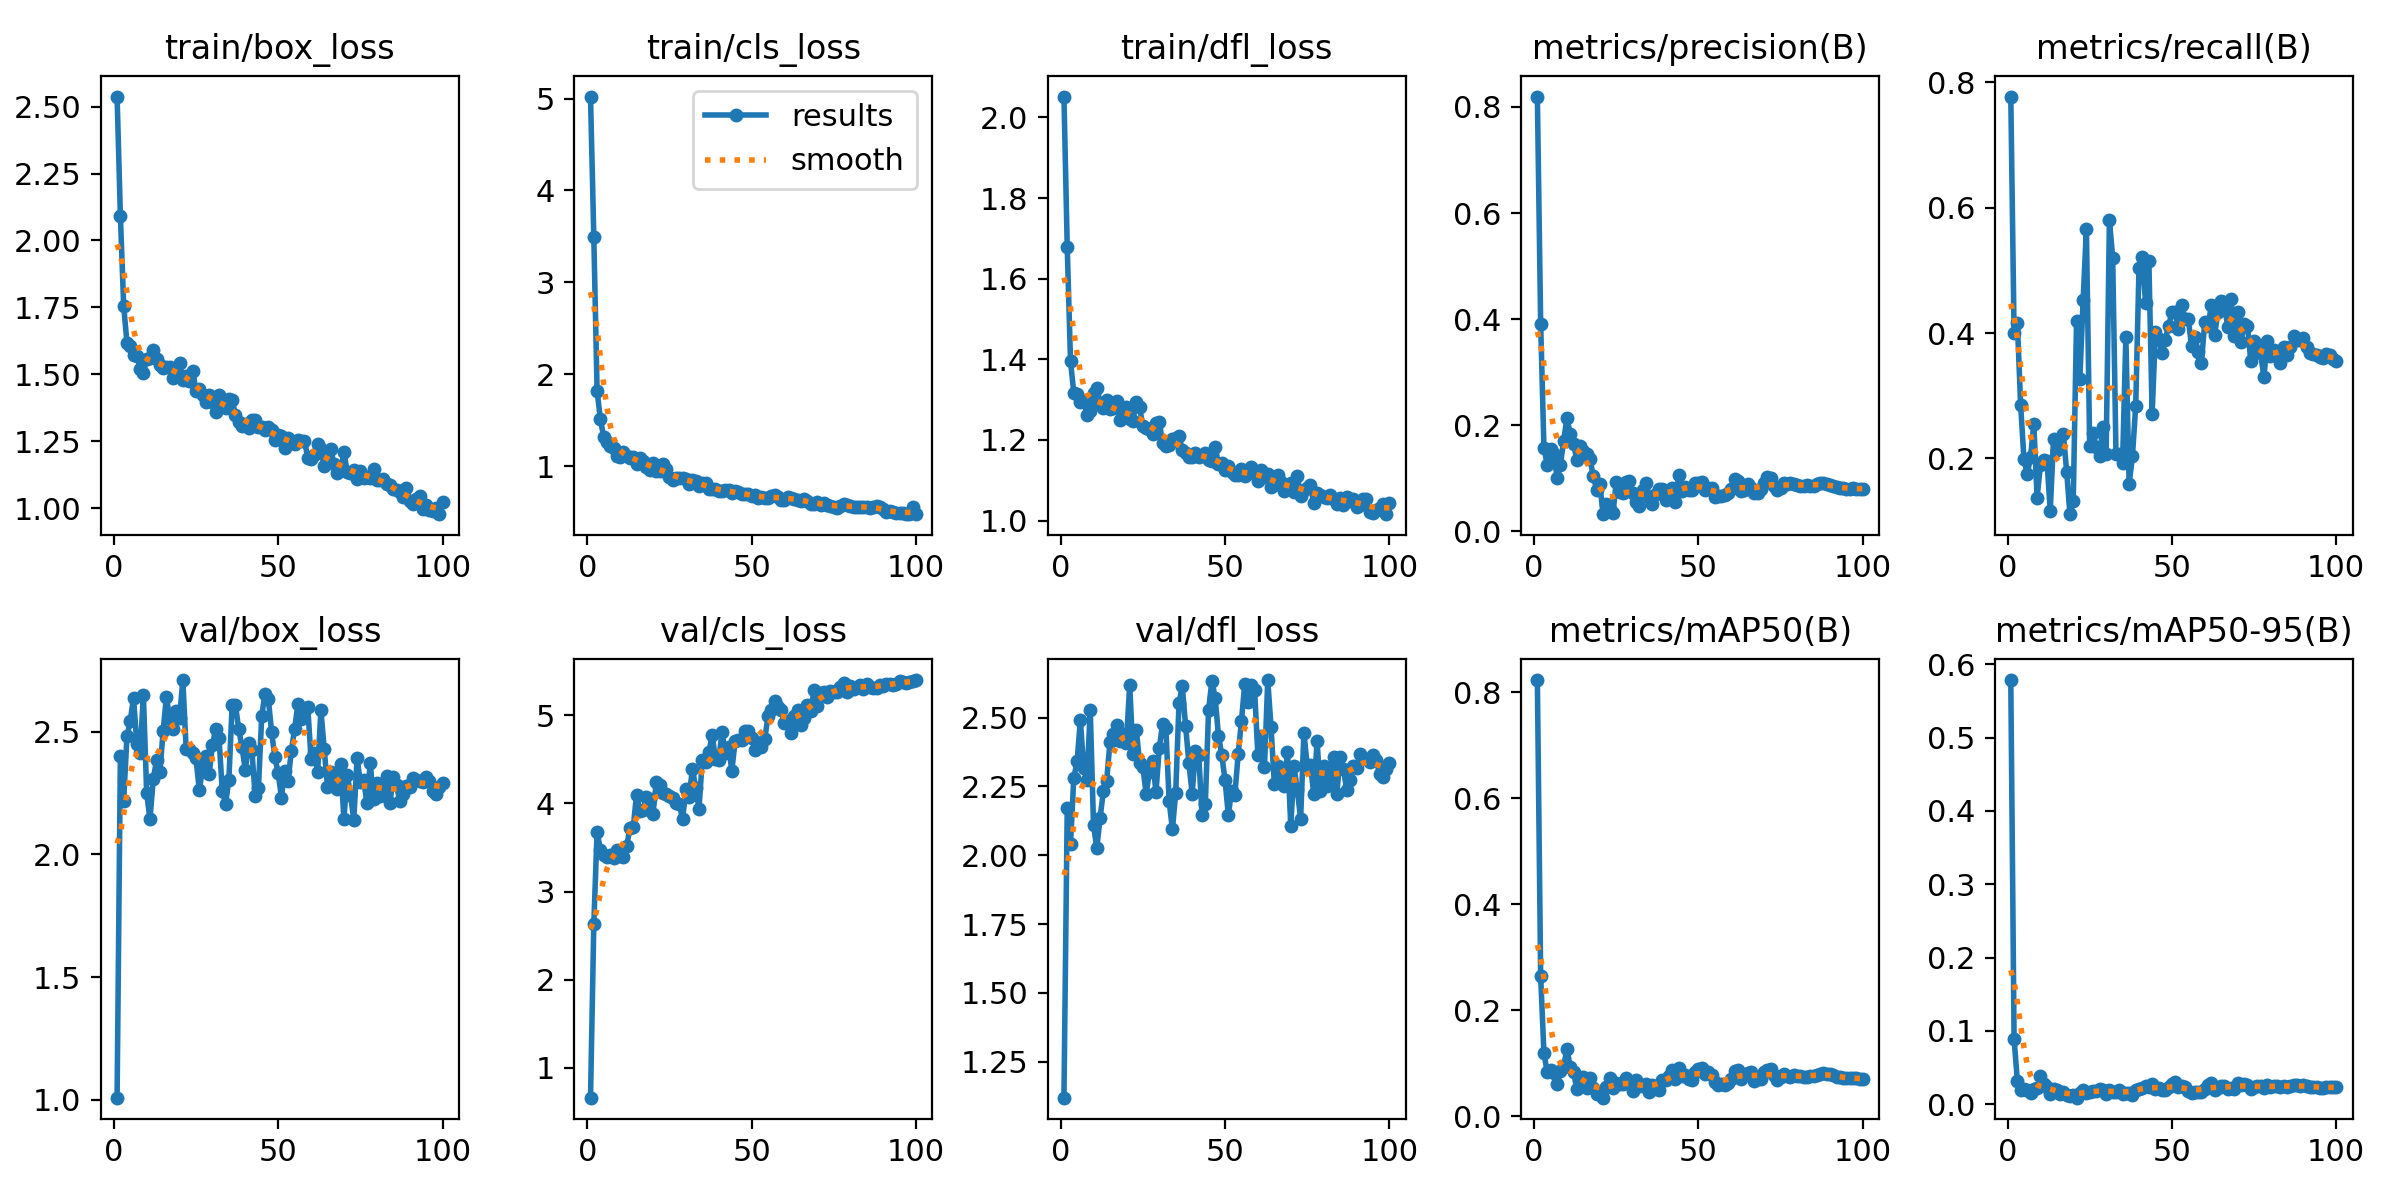

The table this chart was drawn from, first rows:
epoch, train/box_loss, train/cls_loss, train/dfl_loss, metrics/precision(B), metrics/recall(B), metrics/mAP50(B), metrics/mAP50-95(B), val/box_loss, val/cls_loss, val/dfl_loss, lr/pg0, lr/pg1, lr/pg2
1, 2.537, 5.021, 2.052, 0.8196, 0.7774, 0.8228, 0.5783, 1.008, 0.6607, 1.119, 6.666e-05, 6.666e-05, 6.666e-05
2, 2.092, 3.494, 1.679, 0.3916, 0.3999, 0.2646, 0.08909, 2.4, 2.628, 2.171, 0.0001444, 0.0001444, 0.0001444
3, 1.757, 1.82, 1.395, 0.1576, 0.4168, 0.1186, 0.03209, 2.219, 3.679, 2.042, 0.000222, 0.000222, 0.000222
4, 1.618, 1.508, 1.317, 0.1259, 0.2848, 0.08371, 0.02007, 2.48, 3.475, 2.281, 0.0002993, 0.0002993, 0.0002993
5, 1.605, 1.322, 1.313, 0.1549, 0.1992, 0.08711, 0.02088, 2.544, 3.414, 2.341, 0.0003763, 0.0003763, 0.0003763
6, 1.574, 1.263, 1.294, 0.1467, 0.1749, 0.08211, 0.01949, 2.637, 3.393, 2.49, 0.0004527, 0.0004527, 0.0004527
7, 1.569, 1.224, 1.298, 0.101, 0.2017, 0.06112, 0.01575, 2.45, 3.418, 2.316, 0.0005286, 0.0005286, 0.0005286
8, 1.522, 1.195, 1.262, 0.1255, 0.255, 0.08485, 0.02029, 2.414, 3.384, 2.273, 0.0006038, 0.0006038, 0.0006038
9, 1.504, 1.112, 1.272, 0.1711, 0.1371, 0.09406, 0.02185, 2.649, 3.469, 2.528, 0.0006781, 0.0006781, 0.0006781
10, 1.558, 1.103, 1.315, 0.2141, 0.1891, 0.1277, 0.03832, 2.25, 3.398, 2.109, 0.0007515, 0.0007515, 0.0007515
11, 1.562, 1.159, 1.329, 0.1827, 0.1967, 0.09265, 0.02741, 2.142, 3.387, 2.026, 0.0008239, 0.0008239, 0.0008239
12, 1.591, 1.111, 1.291, 0.1644, 0.1963, 0.08365, 0.02392, 2.307, 3.516, 2.136, 0.0008951, 0.0008951, 0.0008951
13, 1.557, 1.093, 1.279, 0.1354, 0.1168, 0.05122, 0.014, 2.383, 3.718, 2.233, 0.0009651, 0.0009651, 0.0009651
14, 1.537, 1.101, 1.298, 0.1602, 0.2302, 0.07302, 0.02061, 2.335, 3.73, 2.271, 0.001034, 0.001034, 0.001034
15, 1.523, 1.025, 1.276, 0.152, 0.2135, 0.07454, 0.01902, 2.501, 4.101, 2.41, 0.001059, 0.001059, 0.001059
16, 1.528, 1.088, 1.279, 0.1454, 0.2204, 0.05334, 0.01388, 2.643, 3.912, 2.439, 0.001051, 0.001051, 0.001051
17, 1.529, 1.057, 1.295, 0.1358, 0.2386, 0.07288, 0.01736, 2.55, 3.925, 2.472, 0.001043, 0.001043, 0.001043
18, 1.486, 0.9927, 1.249, 0.1052, 0.1786, 0.05256, 0.0125, 2.509, 4.068, 2.416, 0.001034, 0.001034, 0.001034
19, 1.504, 0.9612, 1.255, 0.07896, 0.1109, 0.04254, 0.01143, 2.584, 4.053, 2.442, 0.001025, 0.001025, 0.001025
20, 1.543, 1.033, 1.282, 0.08875, 0.1315, 0.0465, 0.01225, 2.555, 3.875, 2.409, 0.001016, 0.001016, 0.001016
21, 1.478, 0.9502, 1.252, 0.03249, 0.4193, 0.0352, 0.00901, 2.71, 4.246, 2.619, 0.001006, 0.001006, 0.001006
22, 1.494, 0.9421, 1.247, 0.05249, 0.3265, 0.05576, 0.01578, 2.43, 4.208, 2.368, 0.0009956, 0.0009956, 0.0009956
23, 1.474, 1.022, 1.294, 0.04292, 0.4523, 0.07152, 0.01994, 2.427, 4.12, 2.456, 0.0009848, 0.0009848, 0.0009848
24, 1.514, 0.9643, 1.281, 0.03468, 0.5663, 0.05287, 0.01509, 2.414, 4.109, 2.337, 0.0009736, 0.0009736, 0.0009736
25, 1.439, 0.885, 1.234, 0.09309, 0.2191, 0.06381, 0.01672, 2.391, 4.089, 2.319, 0.000962, 0.000962, 0.000962
26, 1.446, 0.8538, 1.229, 0.07356, 0.24, 0.06019, 0.01852, 2.263, 4.067, 2.223, 0.0009499, 0.0009499, 0.0009499
27, 1.424, 0.8753, 1.228, 0.07199, 0.2188, 0.06108, 0.0178, 2.347, 4.008, 2.302, 0.0009375, 0.0009375, 0.0009375
28, 1.398, 0.8722, 1.215, 0.09375, 0.204, 0.07317, 0.02094, 2.402, 3.996, 2.342, 0.0009247, 0.0009247, 0.0009247
29, 1.425, 0.8736, 1.242, 0.09418, 0.2505, 0.06609, 0.01941, 2.326, 3.819, 2.229, 0.0009116, 0.0009116, 0.0009116
30, 1.398, 0.8633, 1.244, 0.07228, 0.2064, 0.04855, 0.01452, 2.445, 4.159, 2.389, 0.0008981, 0.0008981, 0.0008981
31, 1.36, 0.8028, 1.193, 0.05485, 0.5801, 0.06944, 0.02014, 2.512, 4.069, 2.477, 0.0008843, 0.0008843, 0.0008843
32, 1.423, 0.852, 1.185, 0.04727, 0.5201, 0.05692, 0.01734, 2.476, 4.393, 2.462, 0.0008702, 0.0008702, 0.0008702
33, 1.397, 0.834, 1.188, 0.07758, 0.2068, 0.05794, 0.0165, 2.256, 4.178, 2.196, 0.0008557, 0.0008557, 0.0008557
34, 1.375, 0.7888, 1.202, 0.09039, 0.2075, 0.06023, 0.01959, 2.207, 3.939, 2.094, 0.000841, 0.000841, 0.000841
35, 1.407, 0.8124, 1.206, 0.06527, 0.1926, 0.04564, 0.01384, 2.305, 4.496, 2.228, 0.000826, 0.000826, 0.000826
36, 1.403, 0.819, 1.21, 0.05229, 0.3933, 0.05817, 0.01597, 2.608, 4.47, 2.552, 0.0008107, 0.0008107, 0.0008107
37, 1.35, 0.7519, 1.174, 0.07054, 0.1594, 0.05621, 0.01553, 2.608, 4.578, 2.613, 0.0007952, 0.0007952, 0.0007952
38, 1.321, 0.7533, 1.169, 0.0798, 0.203, 0.05012, 0.01295, 2.51, 4.778, 2.471, 0.0007795, 0.0007795, 0.0007795
39, 1.306, 0.7533, 1.157, 0.07947, 0.2838, 0.06919, 0.01978, 2.437, 4.502, 2.336, 0.0007635, 0.0007635, 0.0007635
40, 1.315, 0.7266, 1.156, 0.0601, 0.5032, 0.06905, 0.02133, 2.343, 4.495, 2.224, 0.0007473, 0.0007473, 0.0007473
41, 1.302, 0.7293, 1.168, 0.06958, 0.5218, 0.07688, 0.02237, 2.452, 4.808, 2.379, 0.000731, 0.000731, 0.000731
42, 1.331, 0.7381, 1.159, 0.08205, 0.4476, 0.08663, 0.0254, 2.426, 4.576, 2.364, 0.0007145, 0.0007145, 0.0007145
43, 1.332, 0.742, 1.16, 0.05618, 0.515, 0.0702, 0.02315, 2.236, 4.639, 2.147, 0.0006978, 0.0006978, 0.0006978
44, 1.303, 0.7068, 1.166, 0.1063, 0.271, 0.09045, 0.028, 2.271, 4.372, 2.184, 0.000681, 0.000681, 0.000681
45, 1.303, 0.7265, 1.151, 0.07619, 0.4024, 0.07634, 0.0206, 2.564, 4.711, 2.527, 0.0006641, 0.0006641, 0.0006641
46, 1.291, 0.7147, 1.149, 0.08285, 0.3912, 0.07747, 0.02172, 2.655, 4.716, 2.634, 0.0006471, 0.0006471, 0.0006471
47, 1.302, 0.6925, 1.183, 0.07844, 0.3685, 0.071, 0.01979, 2.635, 4.722, 2.572, 0.00063, 0.00063, 0.00063
48, 1.291, 0.7002, 1.14, 0.07814, 0.3896, 0.06767, 0.01912, 2.498, 4.823, 2.435, 0.0006128, 0.0006128, 0.0006128
49, 1.256, 0.6965, 1.142, 0.09177, 0.4115, 0.08454, 0.02295, 2.395, 4.821, 2.365, 0.0005956, 0.0005956, 0.0005956
50, 1.276, 0.6769, 1.126, 0.09117, 0.4328, 0.0902, 0.02716, 2.332, 4.747, 2.273, 0.0005783, 0.0005783, 0.0005783
51, 1.271, 0.6862, 1.135, 0.0935, 0.4332, 0.09174, 0.02971, 2.231, 4.604, 2.147, 0.0005611, 0.0005611, 0.0005611
52, 1.226, 0.6499, 1.121, 0.07881, 0.4066, 0.07992, 0.02357, 2.342, 4.685, 2.232, 0.0005438, 0.0005438, 0.0005438
53, 1.264, 0.6613, 1.112, 0.0823, 0.4449, 0.08439, 0.02524, 2.299, 4.642, 2.22, 0.0005265, 0.0005265, 0.0005265
54, 1.247, 0.6583, 1.112, 0.08166, 0.4229, 0.07849, 0.02312, 2.42, 4.732, 2.367, 0.0005093, 0.0005093, 0.0005093
55, 1.24, 0.6499, 1.127, 0.06513, 0.4219, 0.06408, 0.01796, 2.512, 4.993, 2.488, 0.0004921, 0.0004921, 0.0004921
56, 1.256, 0.6705, 1.11, 0.0662, 0.3786, 0.05845, 0.01549, 2.611, 5.062, 2.623, 0.000475, 0.000475, 0.000475
57, 1.251, 0.6813, 1.119, 0.06691, 0.394, 0.06142, 0.01677, 2.554, 5.161, 2.556, 0.000458, 0.000458, 0.000458
58, 1.253, 0.6675, 1.133, 0.0685, 0.3693, 0.05856, 0.01626, 2.581, 5.098, 2.619, 0.0004411, 0.0004411, 0.0004411
59, 1.188, 0.6323, 1.117, 0.07285, 0.3529, 0.06242, 0.01738, 2.602, 5.062, 2.599, 0.0004243, 0.0004243, 0.0004243
60, 1.183, 0.6293, 1.097, 0.08017, 0.4173, 0.06959, 0.02134, 2.387, 4.915, 2.363, 0.0004076, 0.0004076, 0.0004076
... 40 more rows
